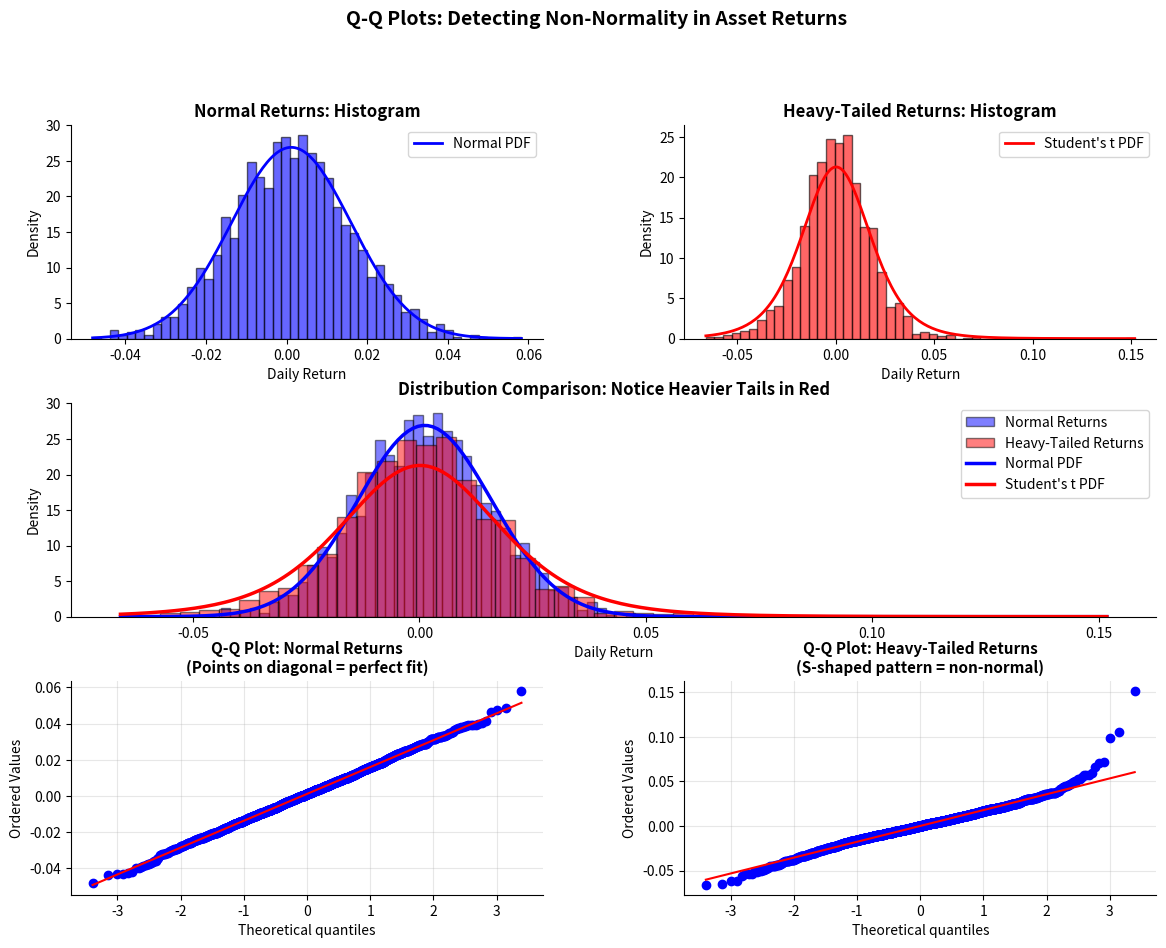

Here is the Python script that generated this plot:
#!/usr/bin/env python3
"""
Q-Q Plot Analysis of Financial Returns
======================================

Demonstrates Q-Q plots for detecting non-normality in financial data.
Uses Student's t distribution (heavy-tailed) to simulate realistic stock returns.

Key findings:
- Real asset returns exhibit heavier tails than normal distribution
- Q-Q plots show S-shaped pattern (bending up/down at extremes)
- Consequence: Normal-based models underestimate tail risk
"""

import numpy as np
import matplotlib.pyplot as plt
from scipy import stats


def simulate_returns(dist_type='normal', n=2000, seed=42):
    """
    Simulate financial returns.

    Parameters:
    -----------
    dist_type : str
        'normal' or 'heavy_tailed'
    n : int
        Number of returns
    seed : int
        Random seed

    Returns:
    --------
    np.ndarray : Daily log-returns
    """
    np.random.seed(seed)

    if dist_type == 'normal':
        # Normal returns: typical mean ~0.05%, daily volatility ~1.5%
        returns = np.random.normal(loc=0.0005, scale=0.015, size=n)
    elif dist_type == 'heavy_tailed':
        # Student's t returns: heavier tails than normal
        # df=6 gives realistic excess kurtosis ~3-4
        returns = stats.t.rvs(df=6, loc=0.0005, scale=0.015, size=n)
    else:
        raise ValueError("dist_type must be 'normal' or 'heavy_tailed'")

    return returns


def compute_statistics(returns, dist_type):
    """Compute and print distribution statistics."""
    mean = returns.mean()
    std = returns.std()
    skew = stats.skew(returns)
    kurt = stats.kurtosis(returns)  # Excess kurtosis

    print(f"\n{dist_type.upper()} RETURNS:")
    print(f"  Mean:            {mean:.6f}")
    print(f"  Std Dev:         {std:.6f}")
    print(f"  Skewness:        {skew:.4f}")
    print(f"  Excess Kurtosis: {kurt:.4f}")

    # Normality tests
    _, p_ks = stats.kstest(returns, 'norm', args=(mean, std))
    _, p_jb = stats.jarque_bera(returns)

    print(f"  Jarque-Bera p-value: {p_jb:.6f}")
    print(f"  Interpretation: {'Reject normality' if p_jb < 0.05 else 'Cannot reject normality'}")


def plot_qq_comparison():
    """
    Create comprehensive comparison of normal vs heavy-tailed returns.
    Shows: histograms, density overlays, and Q-Q plots.
    """
    normal_returns = simulate_returns('normal', n=2000)
    heavy_tailed_returns = simulate_returns('heavy_tailed', n=2000)

    fig = plt.figure(figsize=(14, 10))
    gs = fig.add_gridspec(3, 2, hspace=0.3, wspace=0.3)

    # ===== Row 1: Histograms =====
    # Normal
    ax1 = fig.add_subplot(gs[0, 0])
    ax1.hist(normal_returns, bins=50, alpha=0.6, color='blue', density=True, edgecolor='black')
    x = np.linspace(normal_returns.min(), normal_returns.max(), 200)
    ax1.plot(x, stats.norm.pdf(x, normal_returns.mean(), normal_returns.std()),
             'b-', linewidth=2, label='Normal PDF')
    ax1.set_title('Normal Returns: Histogram', fontsize=12, fontweight='bold')
    ax1.set_xlabel('Daily Return')
    ax1.set_ylabel('Density')
    ax1.legend()
    ax1.spines[['top', 'right']].set_visible(False)

    # Heavy-tailed
    ax2 = fig.add_subplot(gs[0, 1])
    ax2.hist(heavy_tailed_returns, bins=50, alpha=0.6, color='red', density=True, edgecolor='black')
    x = np.linspace(heavy_tailed_returns.min(), heavy_tailed_returns.max(), 200)
    ax2.plot(x, stats.t.pdf(x, df=6, loc=heavy_tailed_returns.mean(),
                            scale=heavy_tailed_returns.std()),
             'r-', linewidth=2, label="Student's t PDF")
    ax2.set_title("Heavy-Tailed Returns: Histogram", fontsize=12, fontweight='bold')
    ax2.set_xlabel('Daily Return')
    ax2.set_ylabel('Density')
    ax2.legend()
    ax2.spines[['top', 'right']].set_visible(False)

    # ===== Row 2: Histogram overlays for comparison =====
    ax3 = fig.add_subplot(gs[1, :])
    ax3.hist(normal_returns, bins=50, alpha=0.5, color='blue', density=True,
             edgecolor='black', label='Normal Returns')
    ax3.hist(heavy_tailed_returns, bins=50, alpha=0.5, color='red', density=True,
             edgecolor='black', label='Heavy-Tailed Returns')
    x = np.linspace(min(normal_returns.min(), heavy_tailed_returns.min()),
                    max(normal_returns.max(), heavy_tailed_returns.max()), 200)
    ax3.plot(x, stats.norm.pdf(x, normal_returns.mean(), normal_returns.std()),
             'b-', linewidth=2.5, label='Normal PDF')
    ax3.plot(x, stats.t.pdf(x, df=6, loc=heavy_tailed_returns.mean(),
                            scale=heavy_tailed_returns.std()),
             'r-', linewidth=2.5, label="Student's t PDF")
    ax3.set_title('Distribution Comparison: Notice Heavier Tails in Red', fontsize=12, fontweight='bold')
    ax3.set_xlabel('Daily Return')
    ax3.set_ylabel('Density')
    ax3.legend(loc='upper right')
    ax3.spines[['top', 'right']].set_visible(False)

    # ===== Row 3: Q-Q Plots =====
    # Normal data Q-Q plot
    ax4 = fig.add_subplot(gs[2, 0])
    stats.probplot(normal_returns, dist="norm", plot=ax4)
    ax4.set_title('Q-Q Plot: Normal Returns\n(Points on diagonal = perfect fit)',
                  fontsize=11, fontweight='bold')
    ax4.spines[['top', 'right']].set_visible(False)
    ax4.grid(True, alpha=0.3)

    # Heavy-tailed data Q-Q plot
    ax5 = fig.add_subplot(gs[2, 1])
    stats.probplot(heavy_tailed_returns, dist="norm", plot=ax5)
    ax5.set_title('Q-Q Plot: Heavy-Tailed Returns\n(S-shaped pattern = non-normal)',
                  fontsize=11, fontweight='bold')
    ax5.spines[['top', 'right']].set_visible(False)
    ax5.grid(True, alpha=0.3)

    plt.suptitle('Q-Q Plots: Detecting Non-Normality in Asset Returns',
                 fontsize=14, fontweight='bold', y=0.995)

    plt.show()


def analyze_tail_behavior(heavy_tailed_returns):
    """
    Analyze tail behavior and risk implications.

    Parameters:
    -----------
    heavy_tailed_returns : np.ndarray
        Return series
    """
    print("\n" + "=" * 80)
    print("TAIL BEHAVIOR ANALYSIS")
    print("=" * 80)

    # Compute tail quantiles
    percentiles = [0.1, 0.5, 1, 5]
    print("\nLeft Tail Quantiles (worst-case scenarios):")
    print(f"  {'Percentile':<12} {'Return':<12} {'Interpretation'}")
    print("-" * 50)

    for p in percentiles:
        q = np.percentile(heavy_tailed_returns, p)
        print(f"  {p:>6.1f}%     {q:>10.4f}     {abs(q)*100:>6.2f}% loss")

    # Compare with normal expectation
    normal_returns = simulate_returns('normal', n=5000)
    print("\n\nNormal Distribution (for comparison):")
    print(f"  {'Percentile':<12} {'Return':<12} {'Interpretation'}")
    print("-" * 50)

    for p in percentiles:
        q = np.percentile(normal_returns, p)
        print(f"  {p:>6.1f}%     {q:>10.4f}     {abs(q)*100:>6.2f}% loss")

    print("\nKey Insight: Heavy-tailed returns show MUCH worse tails than normal.")
    print("This is why risk models based on normality underestimate crash risk!")


def main():
    """Main execution."""
    print("\n" + "=" * 80)
    print("Q-Q PLOT ANALYSIS: FINANCIAL RETURNS")
    print("=" * 80)

    # Generate returns
    print("\nGenerating return data...")
    normal_returns = simulate_returns('normal', n=2000)
    heavy_tailed_returns = simulate_returns('heavy_tailed', n=2000)

    # Compute statistics
    compute_statistics(normal_returns, 'normal')
    compute_statistics(heavy_tailed_returns, 'heavy-tailed')

    # Plot Q-Q comparison
    print("\n\nGenerating Q-Q plot comparison...")
    plot_qq_comparison()

    # Tail analysis
    analyze_tail_behavior(heavy_tailed_returns)

    print("\n" + "=" * 80)
    print("SUMMARY")
    print("=" * 80)
    print("""
The Q-Q plot is a powerful diagnostic tool for financial returns:

1. NORMAL RETURNS: Points closely follow the diagonal line
   → Distribution matches normal assumption
   → Standard risk models are reasonable

2. HEAVY-TAILED RETURNS: S-shaped pattern
   → Points bend down in left tail (more extreme losses)
   → Points bend up in right tail (more extreme gains)
   → Standard risk models UNDERESTIMATE tail risk

PRACTICAL IMPLICATIONS:
- Value at Risk (VaR) estimates are too low
- Hedge ratios are too small
- Capital requirements may be insufficient
- Consider using robust risk measures (Expected Shortfall)
- Use bootstrap or non-parametric methods for inference
""")


if __name__ == "__main__":
    main()
